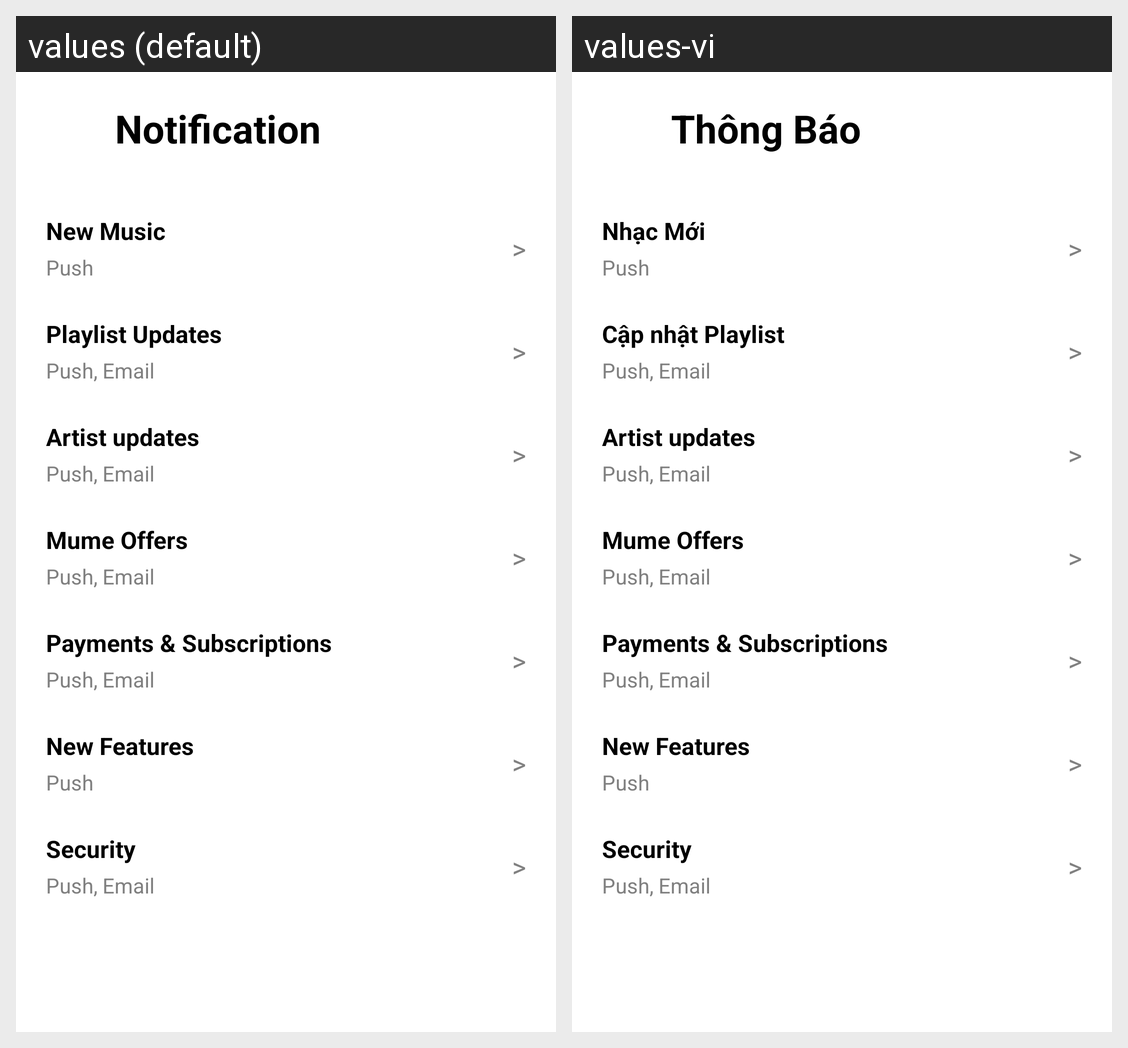

Strings drawn on this Android screen and how each of the app's shown locales translates them:
Android screen res/layout/activity_notification.xml rendered under 2 locales, left to right: values (default), values-vi. Device: Nexus 5 (rendered at 1080×1920; each locale shown at half size, 540×960, under a caption strip naming it); theme Theme.MusicBox.
Strings drawn on this screen, with the default value and each locale's value (text and hints the layout hard-codes, and strings that could not be matched under every locale, appear in the picture but are not listed):

notification
  values: Notification
  values-vi: Thông Báo

new_music
  values: New Music
  values-vi: Nhạc Mới

playlist_updates
  values: Playlist Updates
  values-vi: Cập nhật Playlist
